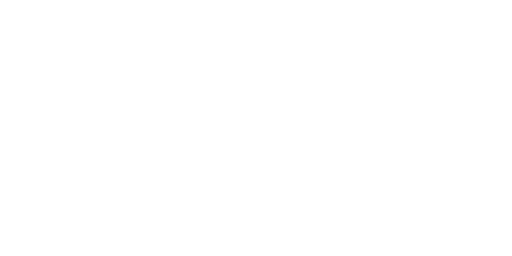
t = 0.00 s
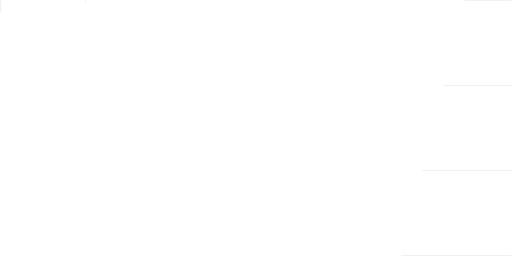
t = 0.63 s
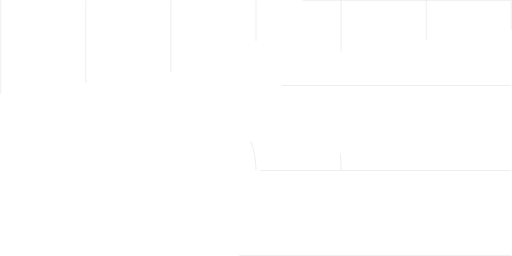
t = 1.27 s
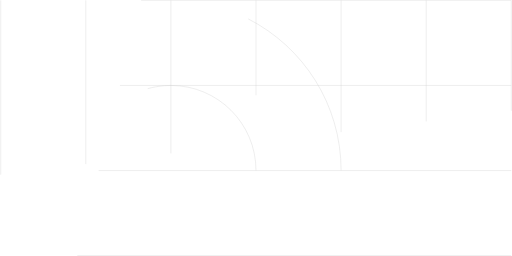
t = 1.90 s
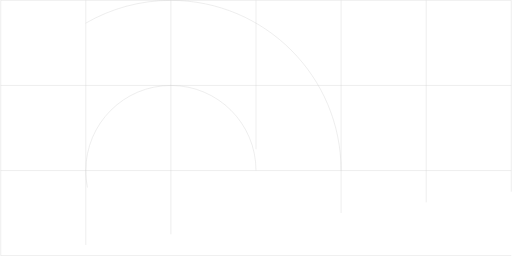
t = 2.53 s
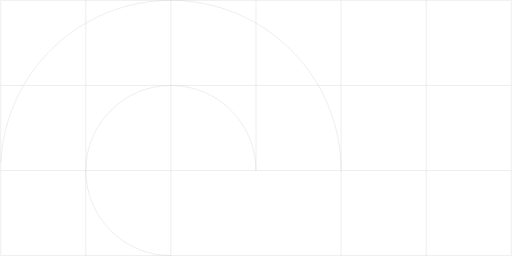
t = 3.17 s

The animated SVG that drew these frames (rendered in a browser with its animation timeline set to each time). Animation: 15 CSS @keyframes rules; one cycle of 3.80 s, repeats indefinitely.

<svg width="1442" height="722" viewBox="0 0 1442 722" fill="none" xmlns="http://www.w3.org/2000/svg" style="">
<path d="M1441 721L1 721" stroke="#CFCFCF" class="yNJSoIGD_0"></path>
<path d="M1441 481L1 481" stroke="#CFCFCF" class="yNJSoIGD_1"></path>
<path d="M1441 241L1 241" stroke="#CFCFCF" class="yNJSoIGD_2"></path>
<path d="M1441 1L1 1" stroke="#CFCFCF" class="yNJSoIGD_3"></path>
<path d="M1 1V721" stroke="#CFCFCF" class="yNJSoIGD_4"></path>
<path d="M241 1V721" stroke="#CFCFCF" class="yNJSoIGD_5"></path>
<path d="M481 1V721" stroke="#CFCFCF" class="yNJSoIGD_6"></path>
<path d="M721 1V481" stroke="#CFCFCF" class="yNJSoIGD_7"></path>
<path d="M961 1V721" stroke="#CFCFCF" class="yNJSoIGD_8"></path>
<path d="M1201 1V721" stroke="#CFCFCF" class="yNJSoIGD_9"></path>
<path d="M1441 1V721" stroke="#CFCFCF" class="yNJSoIGD_10"></path>
<path d="M721 481C721 348.452 613.548 241 481 241C348.452 241 241 348.452 241 481C241 613.548 348.452 721 481 721" stroke="#CFCFCF" class="yNJSoIGD_11"></path>
<path d="M961 481C961 215.903 746.097 1 481 1C215.903 1 1 215.903 1 481" stroke="#CFCFCF" class="yNJSoIGD_12"></path>
<style data-made-with="vivus-instant">.yNJSoIGD_0{stroke-dasharray:1440 1442;stroke-dashoffset:1441;animation:yNJSoIGD_draw_0 3800ms linear 0ms infinite,yNJSoIGD_fade 3800ms linear 0ms infinite;}.yNJSoIGD_1{stroke-dasharray:1440 1442;stroke-dashoffset:1441;animation:yNJSoIGD_draw_1 3800ms linear 0ms infinite,yNJSoIGD_fade 3800ms linear 0ms infinite;}.yNJSoIGD_2{stroke-dasharray:1440 1442;stroke-dashoffset:1441;animation:yNJSoIGD_draw_2 3800ms linear 0ms infinite,yNJSoIGD_fade 3800ms linear 0ms infinite;}.yNJSoIGD_3{stroke-dasharray:1440 1442;stroke-dashoffset:1441;animation:yNJSoIGD_draw_3 3800ms linear 0ms infinite,yNJSoIGD_fade 3800ms linear 0ms infinite;}.yNJSoIGD_4{stroke-dasharray:720 722;stroke-dashoffset:721;animation:yNJSoIGD_draw_4 3800ms linear 0ms infinite,yNJSoIGD_fade 3800ms linear 0ms infinite;}.yNJSoIGD_5{stroke-dasharray:720 722;stroke-dashoffset:721;animation:yNJSoIGD_draw_5 3800ms linear 0ms infinite,yNJSoIGD_fade 3800ms linear 0ms infinite;}.yNJSoIGD_6{stroke-dasharray:720 722;stroke-dashoffset:721;animation:yNJSoIGD_draw_6 3800ms linear 0ms infinite,yNJSoIGD_fade 3800ms linear 0ms infinite;}.yNJSoIGD_7{stroke-dasharray:480 482;stroke-dashoffset:481;animation:yNJSoIGD_draw_7 3800ms linear 0ms infinite,yNJSoIGD_fade 3800ms linear 0ms infinite;}.yNJSoIGD_8{stroke-dasharray:720 722;stroke-dashoffset:721;animation:yNJSoIGD_draw_8 3800ms linear 0ms infinite,yNJSoIGD_fade 3800ms linear 0ms infinite;}.yNJSoIGD_9{stroke-dasharray:720 722;stroke-dashoffset:721;animation:yNJSoIGD_draw_9 3800ms linear 0ms infinite,yNJSoIGD_fade 3800ms linear 0ms infinite;}.yNJSoIGD_10{stroke-dasharray:720 722;stroke-dashoffset:721;animation:yNJSoIGD_draw_10 3800ms linear 0ms infinite,yNJSoIGD_fade 3800ms linear 0ms infinite;}.yNJSoIGD_11{stroke-dasharray:1132 1134;stroke-dashoffset:1133;animation:yNJSoIGD_draw_11 3800ms linear 0ms infinite,yNJSoIGD_fade 3800ms linear 0ms infinite;}.yNJSoIGD_12{stroke-dasharray:1509 1511;stroke-dashoffset:1510;animation:yNJSoIGD_draw_12 3800ms linear 0ms infinite,yNJSoIGD_fade 3800ms linear 0ms infinite;}@keyframes yNJSoIGD_draw{100%{stroke-dashoffset:0;}}@keyframes yNJSoIGD_fade{0%{stroke-opacity:1;}94.73684210526316%{stroke-opacity:1;}100%{stroke-opacity:0;}}@keyframes yNJSoIGD_draw_0{5.263157894736842%{stroke-dashoffset: 1441}57.89473684210527%{ stroke-dashoffset: 0;}100%{ stroke-dashoffset: 0;}}@keyframes yNJSoIGD_draw_1{7.456140350877193%{stroke-dashoffset: 1441}60.087719298245624%{ stroke-dashoffset: 0;}100%{ stroke-dashoffset: 0;}}@keyframes yNJSoIGD_draw_2{9.649122807017543%{stroke-dashoffset: 1441}62.28070175438596%{ stroke-dashoffset: 0;}100%{ stroke-dashoffset: 0;}}@keyframes yNJSoIGD_draw_3{11.842105263157894%{stroke-dashoffset: 1441}64.47368421052632%{ stroke-dashoffset: 0;}100%{ stroke-dashoffset: 0;}}@keyframes yNJSoIGD_draw_4{14.035087719298245%{stroke-dashoffset: 721}66.66666666666666%{ stroke-dashoffset: 0;}100%{ stroke-dashoffset: 0;}}@keyframes yNJSoIGD_draw_5{16.228070175438596%{stroke-dashoffset: 721}68.85964912280701%{ stroke-dashoffset: 0;}100%{ stroke-dashoffset: 0;}}@keyframes yNJSoIGD_draw_6{18.421052631578945%{stroke-dashoffset: 721}71.05263157894737%{ stroke-dashoffset: 0;}100%{ stroke-dashoffset: 0;}}@keyframes yNJSoIGD_draw_7{20.614035087719294%{stroke-dashoffset: 481}73.24561403508771%{ stroke-dashoffset: 0;}100%{ stroke-dashoffset: 0;}}@keyframes yNJSoIGD_draw_8{22.807017543859647%{stroke-dashoffset: 721}75.43859649122807%{ stroke-dashoffset: 0;}100%{ stroke-dashoffset: 0;}}@keyframes yNJSoIGD_draw_9{25%{stroke-dashoffset: 721}77.63157894736842%{ stroke-dashoffset: 0;}100%{ stroke-dashoffset: 0;}}@keyframes yNJSoIGD_draw_10{27.192982456140346%{stroke-dashoffset: 721}79.82456140350877%{ stroke-dashoffset: 0;}100%{ stroke-dashoffset: 0;}}@keyframes yNJSoIGD_draw_11{29.3859649122807%{stroke-dashoffset: 1133}82.01754385964912%{ stroke-dashoffset: 0;}100%{ stroke-dashoffset: 0;}}@keyframes yNJSoIGD_draw_12{31.57894736842105%{stroke-dashoffset: 1510}84.21052631578947%{ stroke-dashoffset: 0;}100%{ stroke-dashoffset: 0;}}</style></svg>
